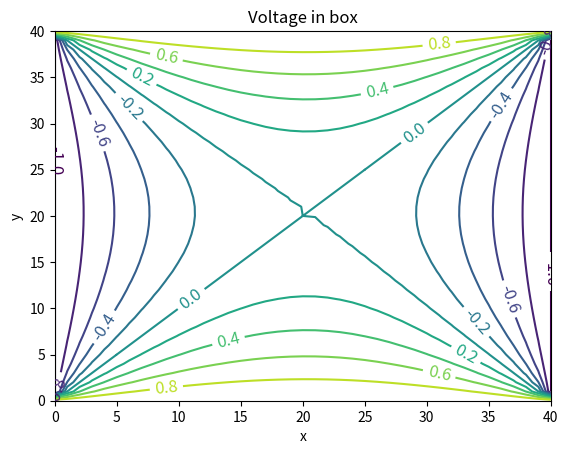

Here is the Python script that generated this plot: (Note: this script raises an exception after producing the figure.)
# -*- coding: utf-8 -*-
"""
Created on Mon Dec 12 02:59:49 2016

@author: Administrator
"""

from __future__ import division
import matplotlib
import numpy as np
import matplotlib.cm as cm
import matplotlib.mlab as mlab
import matplotlib.pyplot as plt
from mpl_toolkits.mplot3d import Axes3D


# initialize the grid

grid = []
for i in range(41):    
    row_i = []
    for j in range(41):
        if i == 0 or i == 40:
            voltage = 1
        elif j == 0 or j == 40:
            voltage = -1
        else:
            voltage = 0
        row_i.append(voltage)
    grid.append(row_i)

# define the update_V function (Gauss-Seidel method)

def update_V(grid):

    delta_V = 0

    for i in range(41):    
        for j in range(41):
            if i == 0 or i == 40 or j == 0 or j == 40:
                pass
            else:
                voltage_new = (grid[i+1][j]+grid[i-1][j]+grid[i][j+1]+grid[i][j-1])/4
                voltage_old = grid[i][j]
                delta_V += abs(voltage_new - voltage_old)
                grid[i][j] = voltage_new

    return grid, delta_V

# define the Laplace_calculate function

def Laplace_calculate(grid):

    epsilon = 10**(-5)*200**2
    grid_init = grid
    delta_V = 0
    N_iter = 0

    while delta_V >= epsilon or N_iter <= 10:
        grid_impr, delta_V = update_V(grid_init)
        grid_new, delta_V = update_V(grid_impr)
        grid_init = grid_new
        N_iter += 1

    return grid_new

matplotlib.rcParams['xtick.direction'] = 'out'
matplotlib.rcParams['ytick.direction'] = 'out'

x = np.linspace(0,40,41)
y = np.linspace(0,40,41)
X, Y = np.meshgrid(x, y)
Z = Laplace_calculate(grid)

plt.figure()
CS = plt.contour(X,Y,Z,10)
plt.clabel(CS, inline=1, fontsize=12)
plt.title('Voltage in box')
plt.xlabel('x')
plt.ylabel('y')

fig = plt.figure()
ax = fig.gca(projection='3d')
surf=ax.plot_surface(X, Y, Z,rstride=1, cstride=1,cmap = cm.coolwarm_r,
                       linewidth=0, antialiased=False)
ax.set_zlim(-1.0, 1.0)
ax.set_xlabel('x')
ax.set_ylabel('y')
ax.set_zlabel('Voltage(V)')
ax.set_title('Voltage distribution')

plt.show()